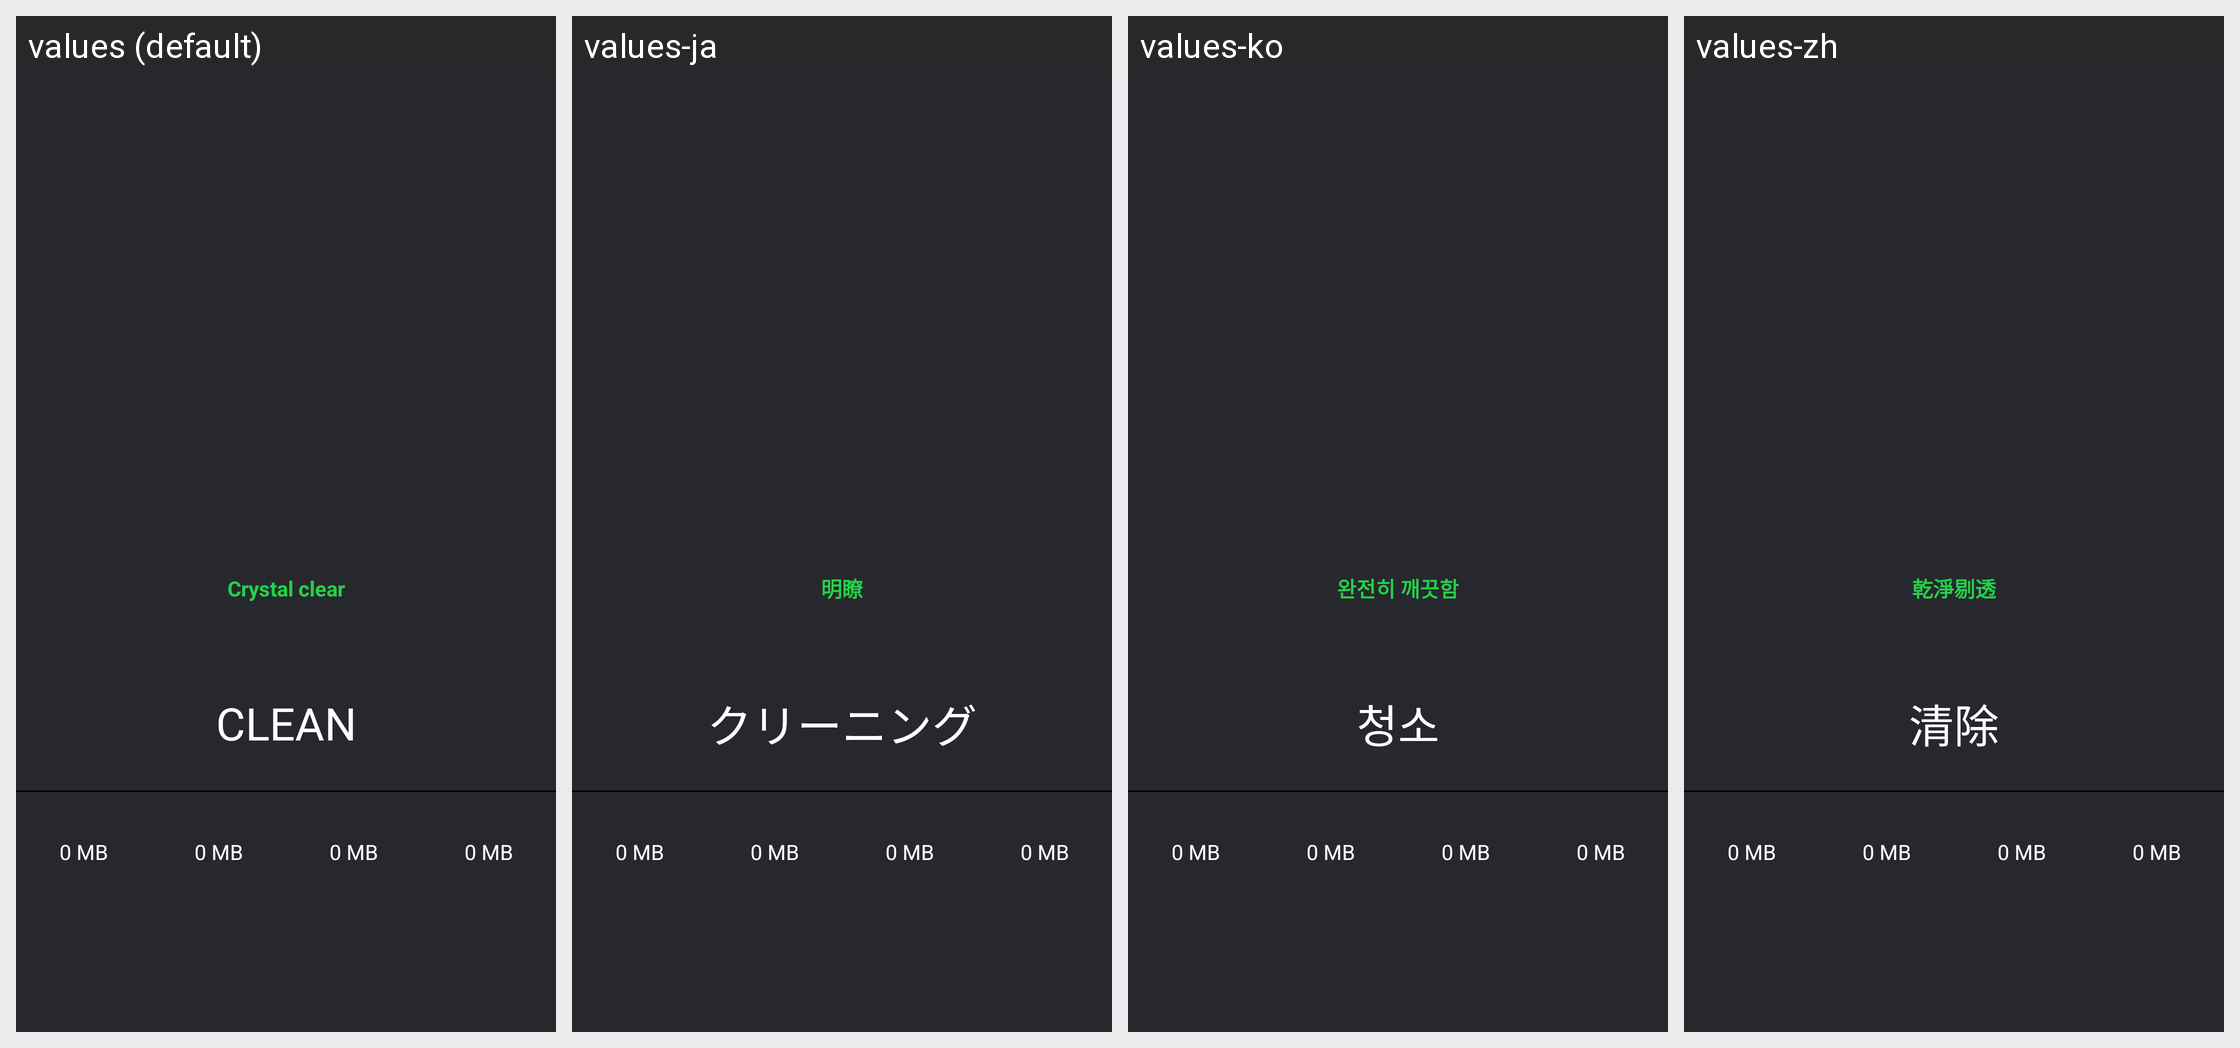

The same Android screen rendered under several of its app's locales, left to right. List the strings drawn on it with the default value and each locale's translation.
Android screen res/layout/junk_cleaner.xml rendered under 4 locales, left to right: values (default), values-ja, values-ko, values-zh. Device: Nexus 5 (rendered at 1080×1920; each locale shown at half size, 540×960, under a caption strip naming it); theme AppTheme.NoActionBar.
Other locales in the repository, not shown: values-de, values-es, values-fr, values-it, values-pt, values-ru.
Strings drawn on this screen, with the default value and each locale's value (text and hints the layout hard-codes, and strings that could not be matched under every locale, appear in the picture but are not listed):

crystal_clear
  values: Crystal clear
  values-ja: 明瞭
  values-ko: 완전히 깨끗함
  values-zh: 乾淨剔透

clean
  values: Clean
  values-ja: クリーニング
  values-ko: 청소
  values-zh: 清除
